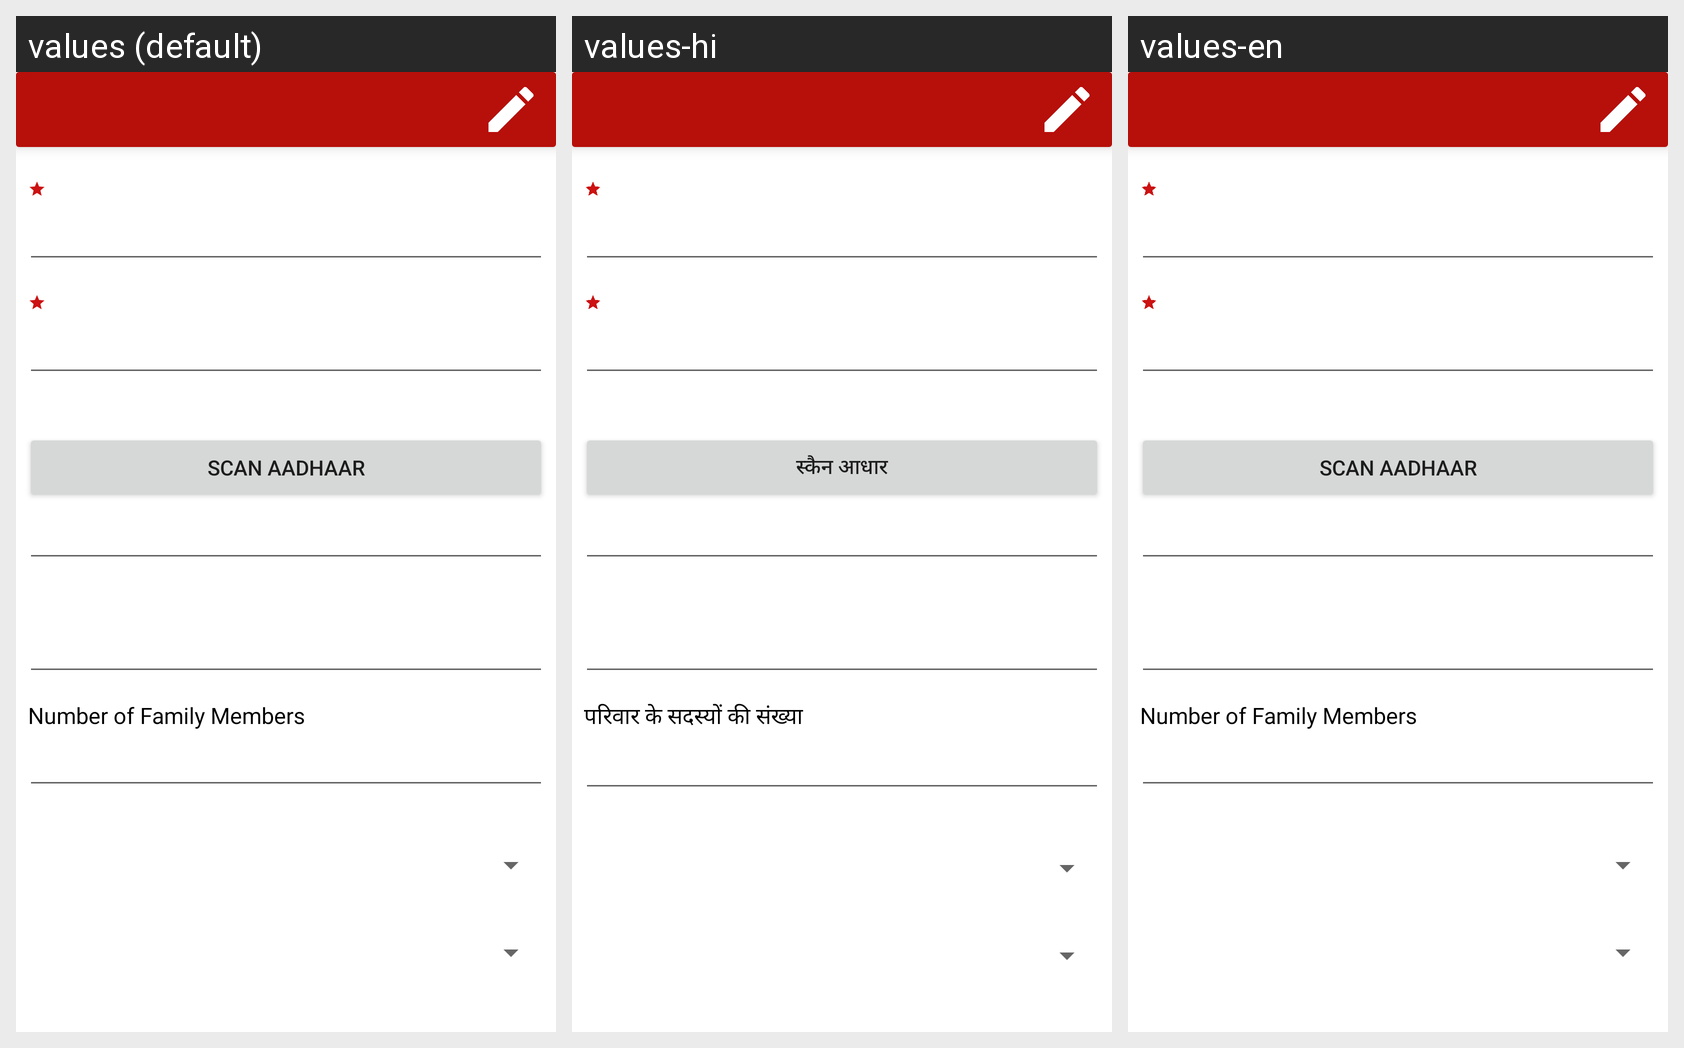

The Android screen above is rendered under several locales of the same app. Produce the string resources it draws, with the default and per-locale values.
Android screen res/layout/activity_activity_parent_registration.xml rendered under 3 locales, left to right: values (default), values-hi, values-en. Device: Nexus 5 (rendered at 1080×1920; each locale shown at half size, 540×960, under a caption strip naming it); theme Theme.MaterialComponents.DayNight.NoActionBar.
Strings drawn on this screen, with the default value and each locale's value (text and hints the layout hard-codes, and strings that could not be matched under every locale, appear in the picture but are not listed):

scan_aadhaar
  values: Scan Aadhaar
  values-hi: स्कैन आधार
  values-en: Scan Aadhaar

number_of_family_members
  values: Number of Family Members
  values-hi: परिवार के सदस्यों की संख्या
  values-en: Number of Family Members
